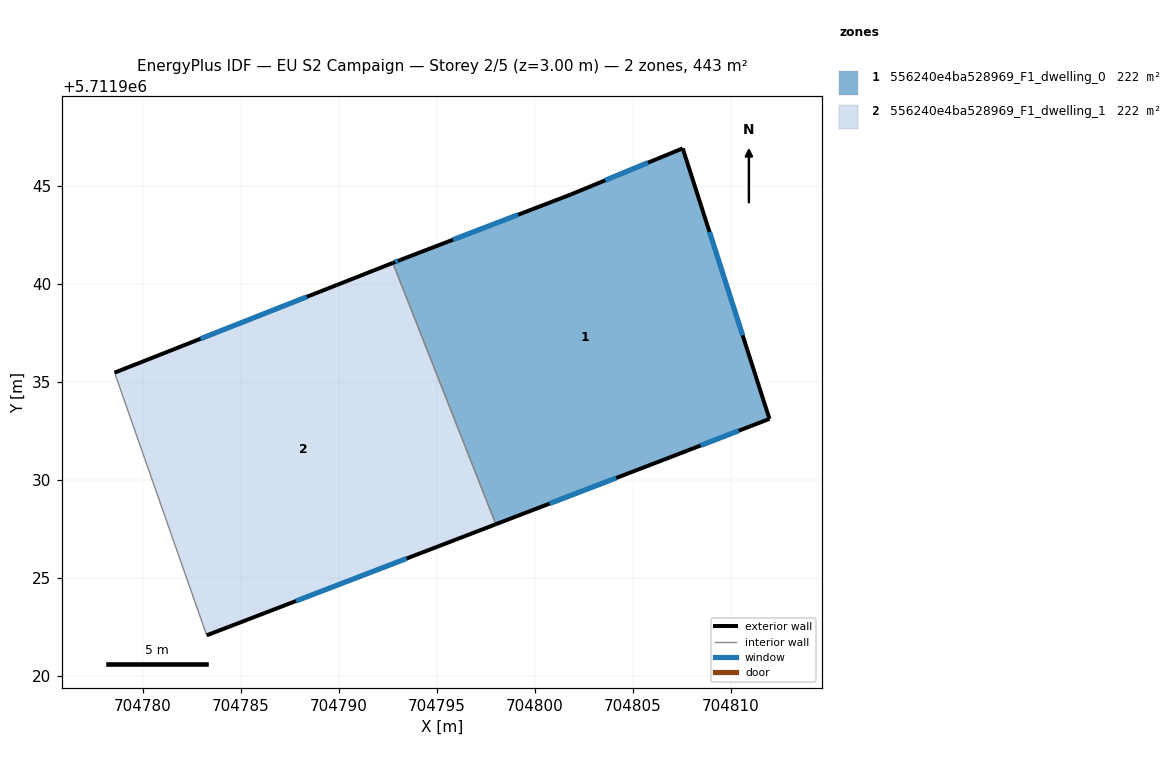
=== STOREY PLAN SPEC (per zone: floor XY polygon, exterior-wall plan segments, windows/doors) ===
zone 1: 556240e4ba528969_F1_dwelling_0  (221.7 m²)
  floor: (704807.55, 5711946.91) (704811.98, 5711933.10) (704806.89, 5711931.14) (704798.01, 5711927.72) (704792.75, 5711941.06) (704793.14, 5711941.22) (704801.83, 5711944.55)
  exterior wall: (704806.89, 5711931.14) – (704811.98, 5711933.10)  [5.4 m]
    window: (704808.46, 5711931.74) – (704810.41, 5711932.50)  [2.4 m²]
  exterior wall: (704798.01, 5711927.72) – (704806.89, 5711931.14)  [9.5 m]
    window: (704800.75, 5711928.78) – (704804.15, 5711930.08)  [4.2 m²]
  exterior wall: (704793.14, 5711941.22) – (704792.75, 5711941.06)  [0.4 m]
    window: (704793.02, 5711941.17) – (704792.87, 5711941.11)  [0.2 m²]
  exterior wall: (704801.83, 5711944.55) – (704793.14, 5711941.22)  [9.3 m]
    window: (704799.15, 5711943.52) – (704795.82, 5711942.25)  [4.1 m²]
  exterior wall: (704807.55, 5711946.91) – (704801.83, 5711944.55)  [6.2 m]
    window: (704805.78, 5711946.18) – (704803.60, 5711945.28)  [2.7 m²]
  exterior wall: (704811.98, 5711933.10) – (704807.55, 5711946.91)  [14.5 m]
    window: (704810.61, 5711937.37) – (704808.92, 5711942.65)  [6.4 m²]
  interior walls: 1
zone 2: 556240e4ba528969_F1_dwelling_1  (221.7 m²)
  floor: (704792.75, 5711941.06) (704798.01, 5711927.72) (704783.25, 5711922.05) (704778.55, 5711935.46)
  exterior wall: (704783.25, 5711922.05) – (704798.01, 5711927.72)  [15.8 m]
    window: (704787.81, 5711923.81) – (704793.45, 5711925.97)  [6.9 m²]
  exterior wall: (704792.75, 5711941.06) – (704778.55, 5711935.46)  [15.3 m]
    window: (704788.37, 5711939.33) – (704782.93, 5711937.19)  [6.7 m²]
  interior walls: 2

=== DERIVED (storey summary) ===
Building: EU S2 Campaign
Storey: 2 of 5  (floor level z = 3.00 m)
Storey gross floor area: 443.5 m²
Zones on this storey: 2
  - 556240e4ba528969_F1_dwelling_0: floor 221.7 m²; exterior wall 45.4 m (136.1 m²); 6 window(s) 19.9 m²; WWR 14.6%
  - 556240e4ba528969_F1_dwelling_1: floor 221.7 m²; exterior wall 31.1 m (93.2 m²); 2 window(s) 13.6 m²; WWR 14.6%
Zone adjacency (shared interzone walls):
  - 556240e4ba528969_F1_dwelling_0 ↔ 556240e4ba528969_F1_dwelling_1